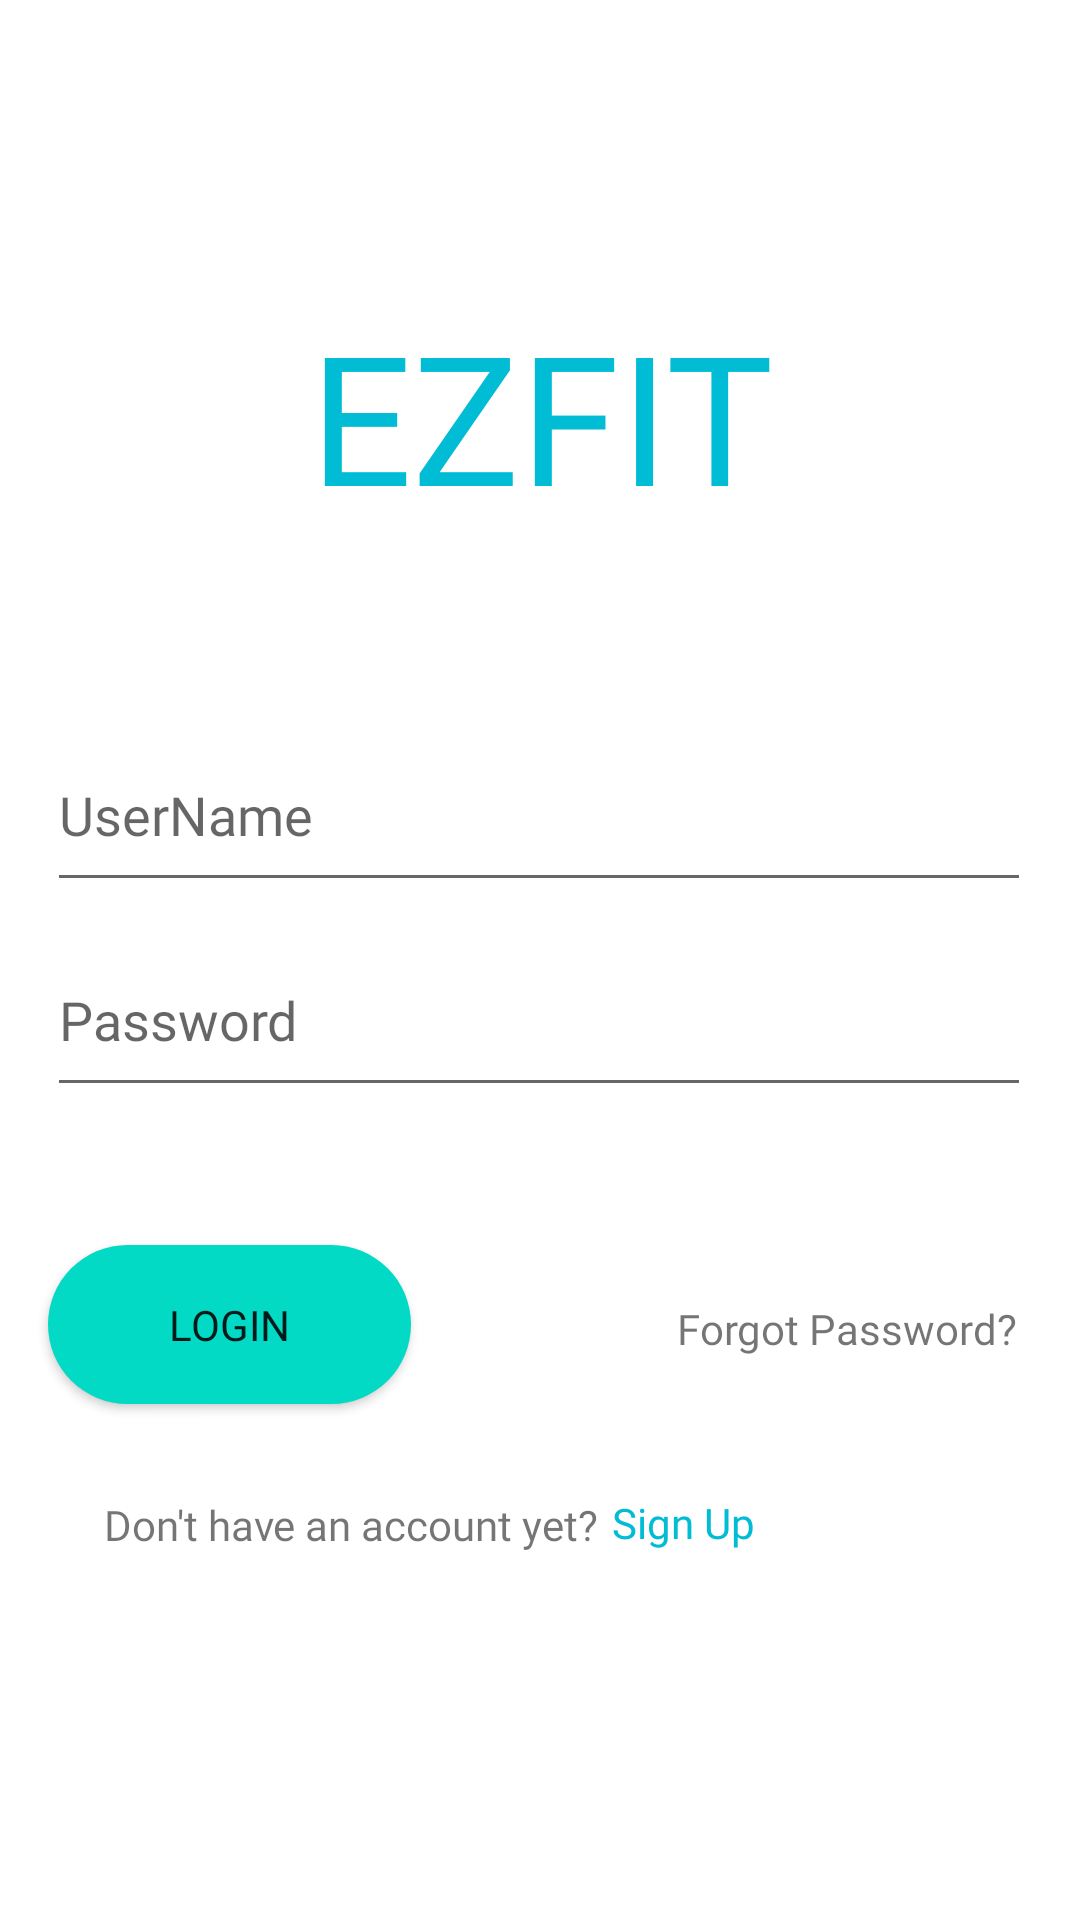

Reconstruct the res/layout file that produces this screen, plus the resources it refers to.
<!-- AndroidManifest.xml: application theme Theme.Project -->
<!-- res/layout/activity_main.xml -->
<?xml version="1.0" encoding="utf-8"?>
<androidx.constraintlayout.widget.ConstraintLayout xmlns:android="http://schemas.android.com/apk/res/android"
    xmlns:app="http://schemas.android.com/apk/res-auto"
    xmlns:tools="http://schemas.android.com/tools"
    android:id="@+id/cl"
    android:layout_width="match_parent"
    android:layout_height="match_parent"
    tools:context=".MainActivity">

    <Button
        android:id="@+id/login"
        android:layout_width="121dp"
        android:layout_height="53dp"
        android:background="@drawable/round_button"
        android:fontFamily="@font/alata"
        android:text="login"
        app:layout_constraintBottom_toBottomOf="parent"
        app:layout_constraintEnd_toEndOf="parent"
        app:layout_constraintHorizontal_bias="0.067"
        app:layout_constraintStart_toStartOf="parent"
        app:layout_constraintTop_toTopOf="parent"
        app:layout_constraintVertical_bias="0.707" />

    <TextView
        android:id="@+id/welcome"
        android:layout_width="365dp"
        android:layout_height="235dp"
        android:fontFamily="@font/alata"
        android:gravity="center"
        android:text="@string/welcome"
        android:textColor="#00BCD4"
        android:textSize="60sp"
        app:layout_constraintBottom_toBottomOf="parent"
        app:layout_constraintEnd_toEndOf="parent"
        app:layout_constraintStart_toStartOf="parent"
        app:layout_constraintTop_toTopOf="parent"
        app:layout_constraintVertical_bias="0.052" />

    <EditText
        android:id="@+id/UserName"
        android:layout_width="328dp"
        android:layout_height="61dp"
        android:ems="10"
        android:fontFamily="@font/alata"
        android:hint="UserName"
        android:inputType="textPersonName"
        app:layout_constraintBottom_toBottomOf="parent"
        app:layout_constraintEnd_toEndOf="parent"
        app:layout_constraintHorizontal_bias="0.493"
        app:layout_constraintStart_toStartOf="parent"
        app:layout_constraintTop_toTopOf="parent"
        app:layout_constraintVertical_bias="0.414" />

    <EditText
        android:id="@+id/password"
        android:layout_width="328dp"
        android:layout_height="61dp"
        android:ems="10"
        android:fontFamily="@font/alata"
        android:hint="Password"
        android:inputType="textPassword"
        app:layout_constraintBottom_toBottomOf="parent"
        app:layout_constraintEnd_toEndOf="parent"
        app:layout_constraintHorizontal_bias="0.493"
        app:layout_constraintStart_toStartOf="parent"
        app:layout_constraintTop_toTopOf="parent"
        app:layout_constraintVertical_bias="0.532" />

    <TextView
        android:id="@+id/forgot_password"
        android:layout_width="118dp"
        android:layout_height="47dp"
        android:gravity="center"
        android:text="Forgot Password?"
        android:fontFamily="@font/alata"
        app:layout_constraintBottom_toBottomOf="parent"
        app:layout_constraintEnd_toEndOf="parent"
        app:layout_constraintHorizontal_bias="0.921"
        app:layout_constraintStart_toStartOf="parent"
        app:layout_constraintTop_toTopOf="parent"
        app:layout_constraintVertical_bias="0.707" />

    <TextView
        android:id="@+id/textView2"
        android:layout_width="210dp"
        android:layout_height="61dp"
        android:gravity="center"
        android:fontFamily="@font/alata"
        android:text="@string/signup"
        app:layout_constraintBottom_toBottomOf="parent"
        app:layout_constraintEnd_toEndOf="parent"
        app:layout_constraintHorizontal_bias="0.079"
        app:layout_constraintStart_toStartOf="parent"
        app:layout_constraintTop_toTopOf="parent"
        app:layout_constraintVertical_bias="0.825" />

    <TextView
        android:id="@+id/signup"
        android:layout_width="72dp"
        android:layout_height="40dp"
        android:gravity="center"
        android:text="Sign Up"
        android:fontFamily="@font/alata"
        app:layout_constraintBottom_toBottomOf="parent"
        app:layout_constraintEnd_toEndOf="parent"
        app:layout_constraintHorizontal_bias="0.666"
        android:textColor="#00BCD4"
        app:layout_constraintStart_toStartOf="parent"
        app:layout_constraintTop_toTopOf="parent"
        app:layout_constraintVertical_bias="0.813" />

</androidx.constraintlayout.widget.ConstraintLayout>
<!-- resources referenced by this layout -->
<resources>
  <!-- drawable round_button (drawable) -->
  <?xml version="1.0" encoding="utf-8"?>
  <shape xmlns:android="http://schemas.android.com/apk/res/android">
      <solid android:color="#FF03DAC5"/>
      <corners
          android:radius="45dp"
              />
  </shape>
  <string name="signup">Don\'t have an account yet?</string>
  <string name="welcome">EZFIT</string>
  <style name="Theme.Project" parent="Theme.MaterialComponents.DayNight.DarkActionBar">
          
          <item name="colorPrimary">@color/purple_500</item>
          <item name="colorPrimaryVariant">@color/purple_700</item>
          <item name="colorOnPrimary">@color/white</item>
          
          <item name="colorSecondary">@color/teal_200</item>
          <item name="colorSecondaryVariant">@color/teal_700</item>
          <item name="colorOnSecondary">@color/black</item>
          
          <item name="android:statusBarColor">?attr/colorPrimaryVariant</item>
          
      </style>
  <!-- not gathered from this repository: default colours our renderer supplied (Android Studio template values) -->
  <color name="purple_500">#FF6200EE</color>
  <color name="purple_700">#FF3700B3</color>
  <color name="teal_200">#FF03DAC5</color>
  <color name="teal_700">#FF018786</color>
  <color name="black">#FF000000</color>
  <color name="white">#FFFFFFFF</color>
</resources>
